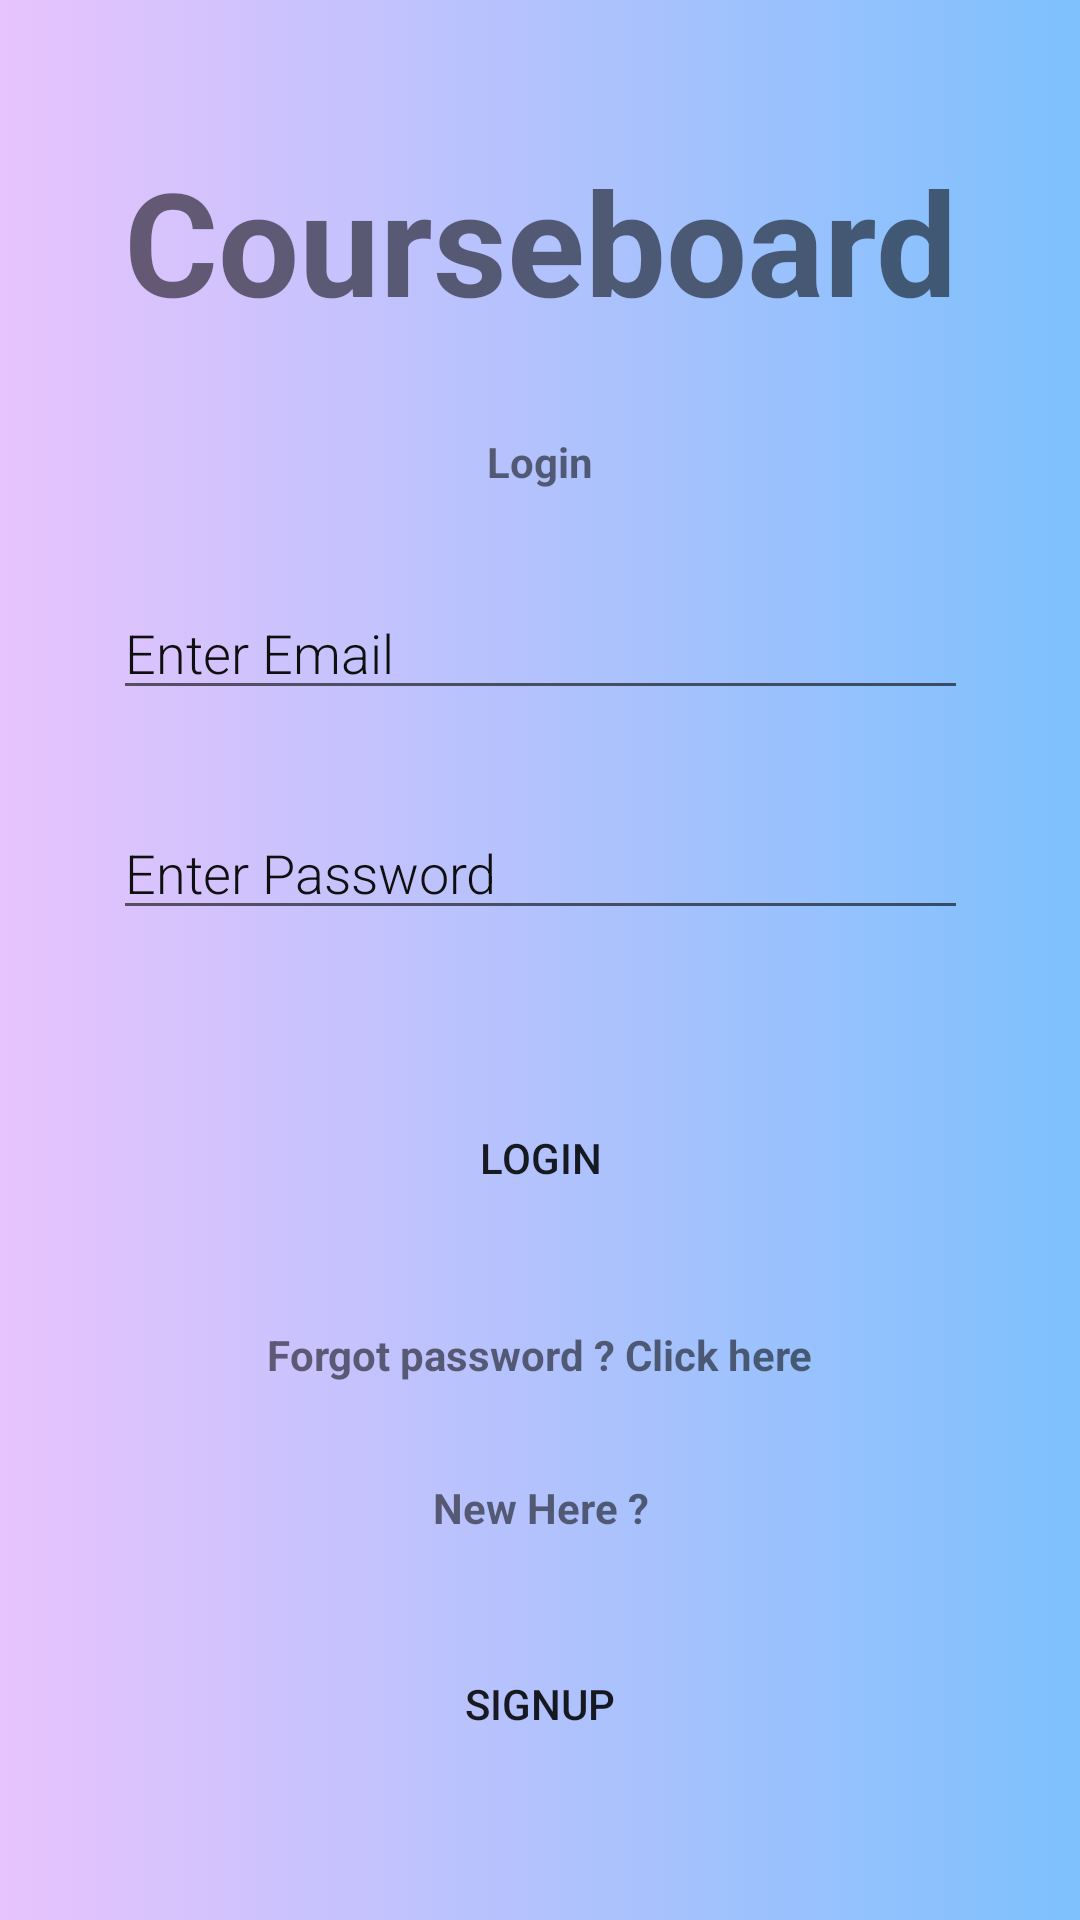

Android layout source for this screen:
<!-- AndroidManifest.xml: application theme Theme.CourseBoard -->
<!-- res/layout/activity_login.xml -->
<?xml version="1.0" encoding="utf-8"?>
<LinearLayout xmlns:android="http://schemas.android.com/apk/res/android"
    xmlns:app="http://schemas.android.com/apk/res-auto"
    xmlns:tools="http://schemas.android.com/tools"
    android:layout_width="match_parent"
    android:layout_height="match_parent"
    android:padding="16dp"
    android:background="@drawable/gradient"
    tools:context=".Login">


    <androidx.constraintlayout.widget.ConstraintLayout
        android:layout_width="match_parent"
        android:layout_height="match_parent">



        <TextView
            android:id="@+id/title"
            android:layout_width="match_parent"
            android:layout_height="wrap_content"
            android:gravity="center"
            android:text="Courseboard"
            android:textSize="48dp"
            android:textStyle="bold"
            app:layout_constraintBottom_toTopOf="@+id/logintitle"
            app:layout_constraintEnd_toEndOf="parent"
            app:layout_constraintStart_toStartOf="parent"
            app:layout_constraintTop_toTopOf="parent" />

        <TextView
            android:id="@+id/logintitle"
            android:layout_width="match_parent"
            android:layout_height="wrap_content"
            android:gravity="center"
            android:text="Login"
            android:textStyle="bold"
            app:layout_constraintTop_toBottomOf="@+id/title"
            app:layout_constraintEnd_toEndOf="parent"
            app:layout_constraintHorizontal_bias="0.0"
            app:layout_constraintStart_toStartOf="parent"
            app:layout_constraintBottom_toTopOf="@+id/loginemail"/>

        <EditText
            android:id="@+id/loginemail"
            android:layout_width="285dp"
            android:layout_height="wrap_content"


            android:hint="Enter Email"
            android:inputType="textEmailAddress"
            android:textStyle="normal"
            android:fontFamily="sans-serif-light"
            android:textColor="@color/purple_700"
            android:textColorHighlight="#FF7DC1FD"
            android:textColorHint="#100F0F"
            android:textColorLink="@color/purple_700"
            android:visibility="visible"
            app:layout_constraintBottom_toTopOf="@+id/loginpassword"
            app:layout_constraintEnd_toEndOf="parent"
            app:layout_constraintStart_toStartOf="parent"
            app:layout_constraintTop_toBottomOf="@+id/logintitle" />

        <EditText
            android:id="@+id/loginpassword"
            android:layout_width="285dp"
            android:layout_height="wrap_content"

            android:textStyle="normal"
            android:fontFamily="sans-serif-light"
            android:hint="Enter Password"
            android:visibility="visible"
            android:textColor="#100F0F"
            android:textColorHighlight="#0E0E0E"
            android:textColorHint="#100F0F"
            android:textColorLink="#191818"
            android:inputType="textPassword"
            app:layout_constraintBottom_toTopOf="@+id/loginbutton"
            app:layout_constraintEnd_toEndOf="parent"
            app:layout_constraintStart_toStartOf="parent"
            app:layout_constraintTop_toBottomOf="@+id/loginemail" />

        <Button
            android:id="@+id/loginbutton"
            android:layout_width="285dp"
            android:layout_height="wrap_content"
            android:layout_marginTop="20dp"
            android:text="Login"
            android:backgroundTint="@color/purple_700"
            android:background="@drawable/myback"
            app:layout_constraintBottom_toTopOf="@+id/loginforgot"
            app:layout_constraintEnd_toEndOf="parent"
            app:layout_constraintStart_toStartOf="parent"
            app:layout_constraintTop_toBottomOf="@+id/loginpassword" />

        <TextView
            android:id="@+id/loginforgot"
            android:layout_width="wrap_content"
            android:layout_height="wrap_content"
            android:text="Forgot password ? Click here"
            android:textStyle="bold"
            android:onClick="callforgotpassword"
            app:layout_constraintBottom_toTopOf="@+id/newhere"
            app:layout_constraintEnd_toEndOf="parent"
            app:layout_constraintStart_toStartOf="parent"
            app:layout_constraintTop_toBottomOf="@+id/loginbutton" />

        <TextView
            android:id="@+id/newhere"
            android:layout_width="match_parent"
            android:layout_height="wrap_content"
            android:text="New Here ?"

            android:textStyle="bold"

            android:gravity="center"
            app:layout_constraintBottom_toTopOf="@+id/signup"
            app:layout_constraintEnd_toEndOf="parent"
            app:layout_constraintStart_toStartOf="parent"
            app:layout_constraintTop_toBottomOf="@+id/loginforgot"
            />

        <Button

            android:id="@+id/signup"
            android:layout_width="285dp"
            android:layout_height="wrap_content"
            android:onClick="signupact"
            android:text="Signup"
            android:backgroundTint="@color/purple_700"
            android:background="@drawable/myback"
            app:layout_constraintBottom_toTopOf="@id/logprogressBar"
            app:layout_constraintEnd_toEndOf="parent"
            app:layout_constraintStart_toStartOf="parent"
            app:layout_constraintTop_toBottomOf="@+id/newhere" />

        <ProgressBar
            android:id="@+id/logprogressBar"
            android:layout_width="wrap_content"
            android:layout_height="wrap_content"
            android:visibility="gone"
            app:layout_constraintBottom_toBottomOf="parent"
            app:layout_constraintEnd_toEndOf="parent"
            app:layout_constraintStart_toStartOf="parent"
            app:layout_constraintTop_toBottomOf="@+id/signup" />

    </androidx.constraintlayout.widget.ConstraintLayout>
</LinearLayout>
<!-- resources referenced by this layout -->
<resources>
  <!-- drawable gradient (drawable) -->
  <?xml version="1.0" encoding="utf-8"?>
  <selector xmlns:android="http://schemas.android.com/apk/res/android">
  
      <item>
  
          <shape xmlns:android="http://schemas.android.com/apk/res/android"
              android:shape="rectangle">
              <solid android:color="#FDFDFE"/>
              <size android:height="35dp"/>
              <gradient
                  android:startColor="#E8C3FD"
                  android:endColor="#7DC1FD"/>
          </shape>
      </item>
  </selector>
  <style name="Theme.CourseBoard" parent="Theme.AppCompat.DayNight.NoActionBar">
          
          <item name="colorPrimary">@color/purple_500</item>
          <item name="colorPrimaryVariant">@color/purple_700</item>
          <item name="colorOnPrimary">@color/white</item>
          
          <item name="colorSecondary">@color/teal_200</item>
          <item name="colorSecondaryVariant">@color/teal_700</item>
          <item name="colorOnSecondary">@color/black</item>
          
          <item name="android:statusBarColor" tools:targetApi="l">?attr/colorPrimaryVariant</item>
          
      </style>
  <!-- not gathered from this repository: default colours our renderer supplied (Android Studio template values) -->
  <color name="purple_500">#FF6200EE</color>
  <color name="purple_700">#FF3700B3</color>
  <color name="teal_200">#FF03DAC5</color>
  <color name="teal_700">#FF018786</color>
  <color name="black">#FF000000</color>
  <color name="white">#FFFFFFFF</color>
</resources>
